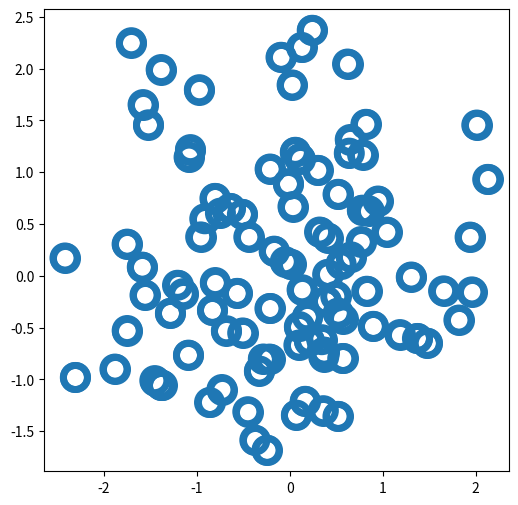

This chart was generated by the following Python code:
import matplotlib.pyplot as plt
import numpy as np

n_data = 100
x_data = np.random.normal(0,1,(n_data,))
y_data = np.random.normal(0,1,(n_data,))

fig, ax = plt.subplots(figsize=(6,6))

ax.scatter(x_data, y_data,
           s=300,
           facecolor='white',
           edgecolor='tab:blue',
           linewidth=5)

ax.scatter(x_data, y_data,
           s=300,
           facecolor='None',
           edgecolor='tab:blue',
           linewidth=5)

plt.show()